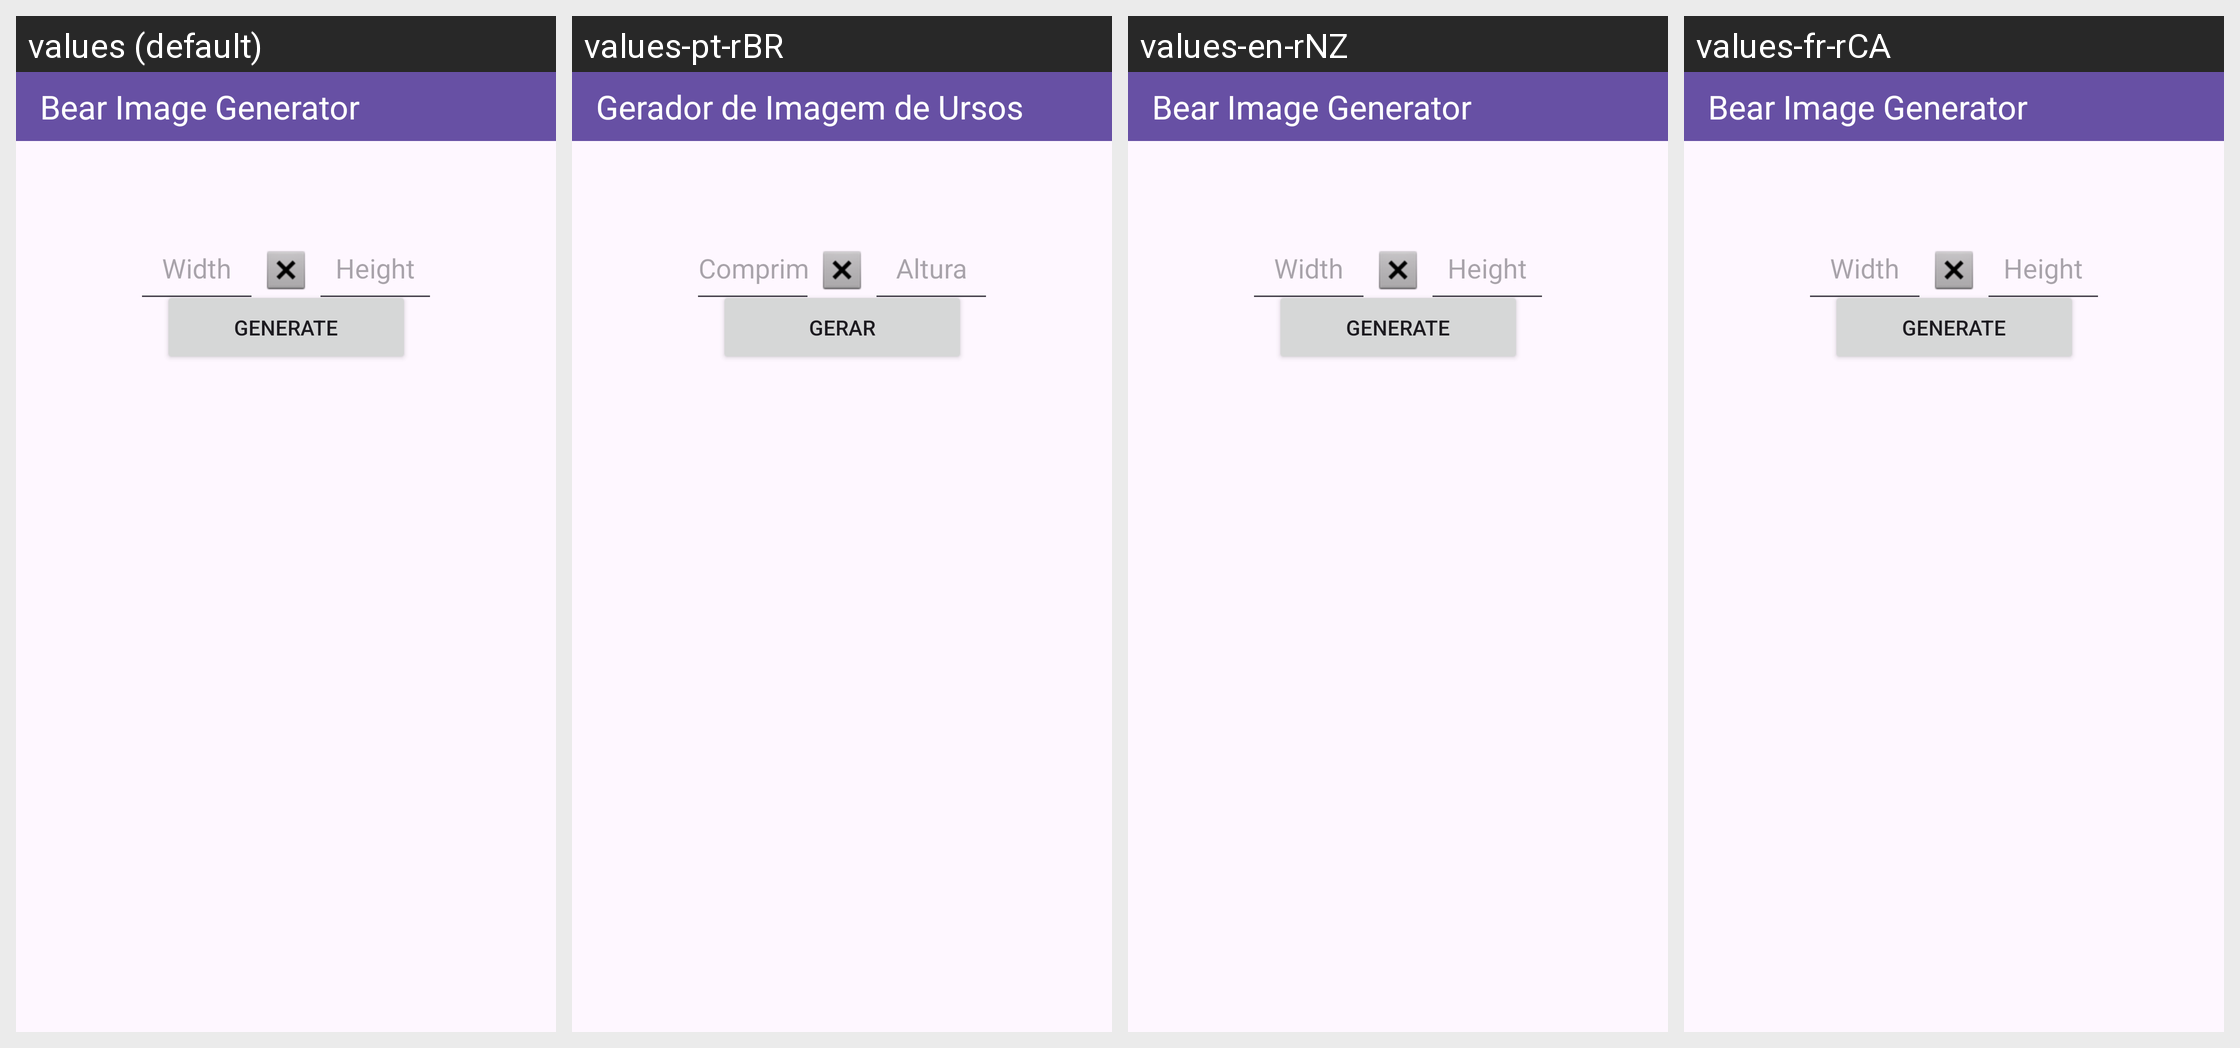

Here is an Android app screen in its default locale and in the app's own translations. Write out the translated-string differences for the strings that appear on this screen.
Android screen res/layout/bearimagegenerator_main.xml rendered under 4 locales, left to right: values (default), values-pt-rBR, values-en-rNZ, values-fr-rCA. Device: Nexus 5 (rendered at 1080×1920; each locale shown at half size, 540×960, under a caption strip naming it); theme Theme.CST2335_FinalProject.
Strings drawn on this screen, with the default value and each locale's value (text and hints the layout hard-codes, and strings that could not be matched under every locale, appear in the picture but are not listed):

toolbar_title
  values: Bear Image Generator
  values-pt-rBR: Gerador de Imagem de Ursos
  values-en-rNZ: Bear Image Generator
  values-fr-rCA: Bear Image Generator  [not translated; the default value is used]

width_edittext
  values: Width
  values-pt-rBR: Comprimento
  values-en-rNZ: Width
  values-fr-rCA: Width  [not translated; the default value is used]

height_edittext
  values: Height
  values-pt-rBR: Altura
  values-en-rNZ: Height
  values-fr-rCA: Height  [not translated; the default value is used]

gen_button
  values: Generate
  values-pt-rBR: Gerar
  values-en-rNZ: Generate
  values-fr-rCA: Generate  [not translated; the default value is used]
